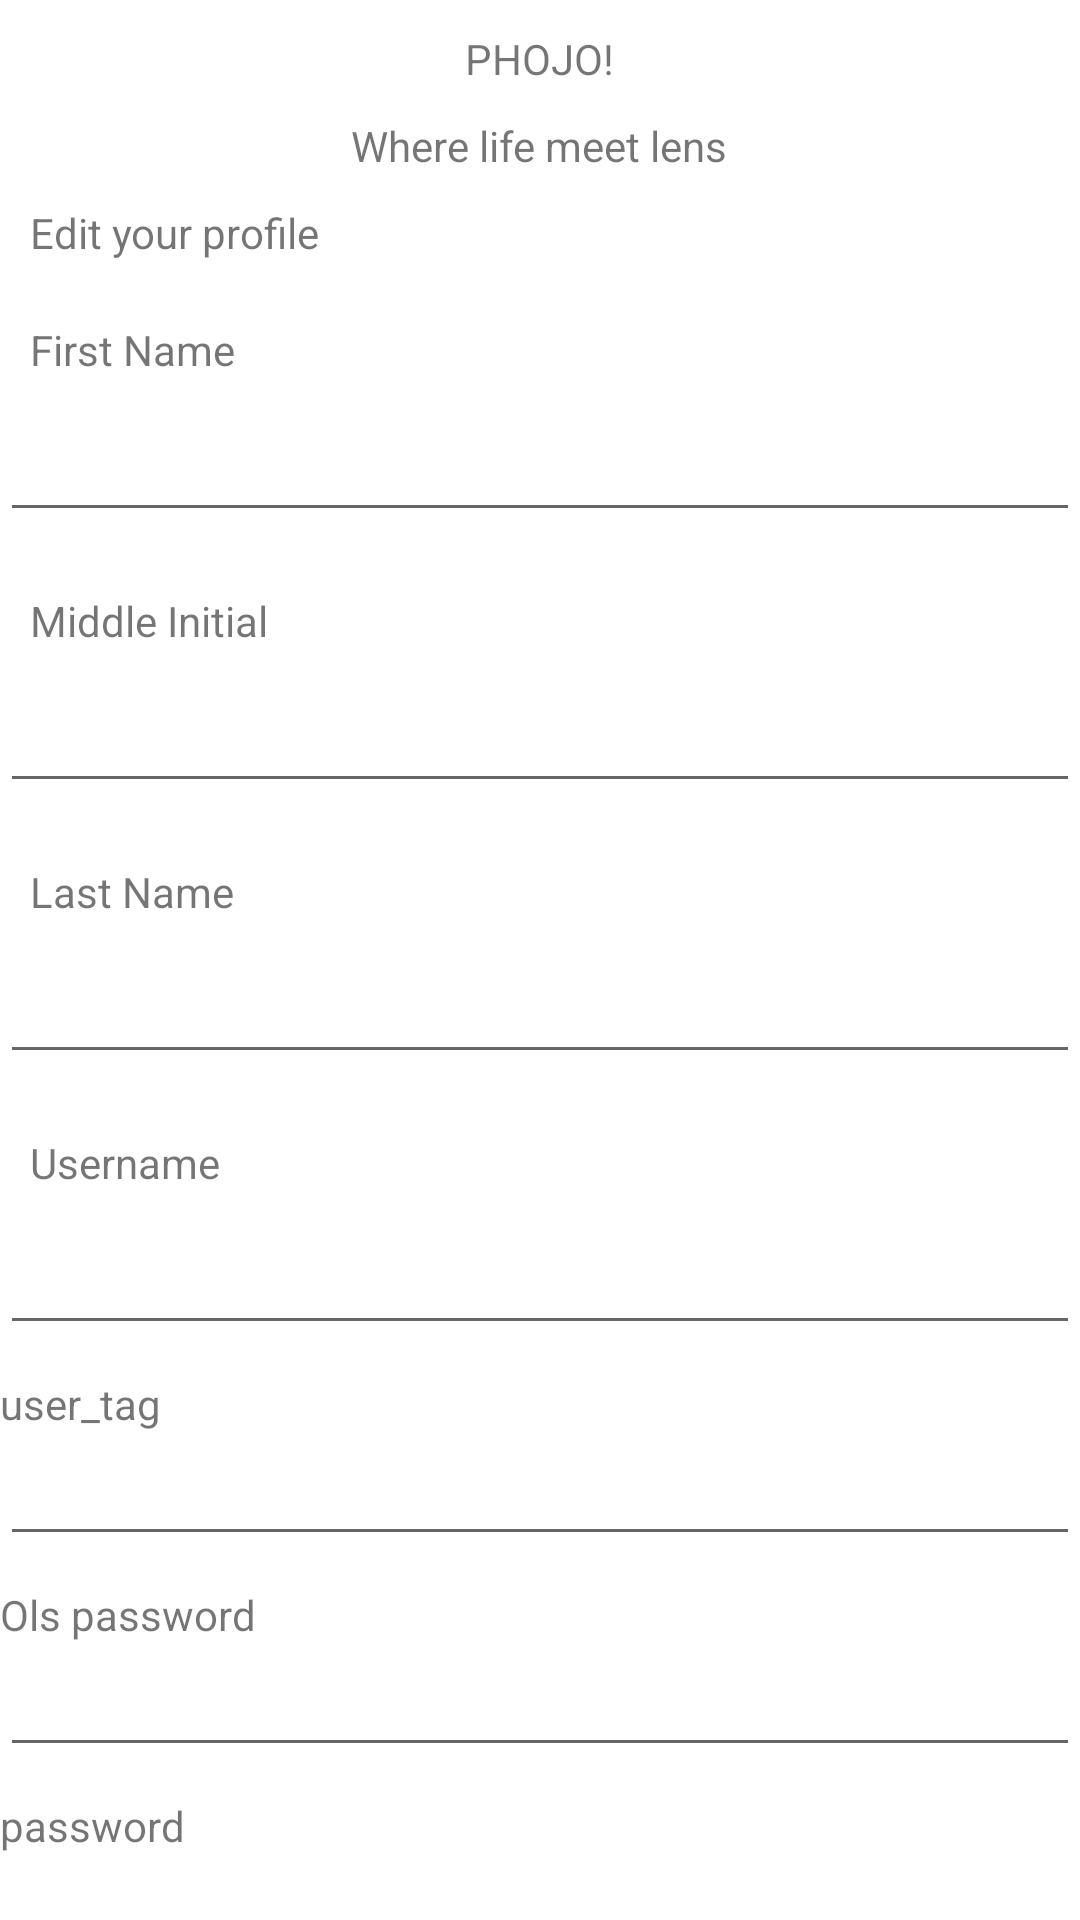

The Android layout XML behind this screen, and the referenced resources:
<!-- AndroidManifest.xml: application theme Theme.JeffCodeLogin -->
<!-- res/layout/activity_edit_profile.xml -->
<?xml version="1.0" encoding="utf-8"?>
<LinearLayout xmlns:android="http://schemas.android.com/apk/res/android"
    xmlns:app="http://schemas.android.com/apk/res-auto"
    xmlns:tools="http://schemas.android.com/tools"
    android:layout_width="match_parent"
    android:layout_height="match_parent"
    tools:context=".MainActivity"
    android:orientation = "vertical">

    <TextView
        android:layout_width="wrap_content"
        android:layout_height="wrap_content"
        android:text="PHOJO!"
        android:padding="10dp"
        android:layout_gravity="center"/>

    <TextView
        android:layout_width="wrap_content"
        android:layout_height="wrap_content"
        android:text="Where life meet lens"
        android:layout_gravity="center"/>

    <TextView

        android:layout_width="wrap_content"
        android:layout_height="wrap_content"
        android:text="Edit your profile"
        android:padding="10dp"/>

    <TextView
        android:layout_width="wrap_content"
        android:text="First Name"
        android:layout_height="wrap_content"
        android:padding="10dp"/>

    <EditText
        android:id="@+id/edFirstName"
        android:layout_width="match_parent"
        android:layout_height="wrap_content"
        android:layout_marginBottom="10dp"/>

    <TextView
        android:layout_width="wrap_content"
        android:text="Middle Initial"
        android:layout_height="wrap_content"
        android:padding="10dp"/>

    <EditText
        android:id="@+id/edMiddleName"
        android:layout_width="match_parent"
        android:layout_height="wrap_content"
        android:layout_marginBottom="10dp"/>

    <TextView
        android:layout_width="wrap_content"
        android:text="Last Name"
        android:layout_height="wrap_content"
        android:padding="10dp"/>
    <EditText
        android:id="@+id/edLastName"
        android:layout_width="match_parent"
        android:layout_height="wrap_content"
        android:layout_marginBottom="10dp"/>

    <TextView
        android:layout_width="wrap_content"
        android:text="Username"
        android:layout_height="wrap_content"
        android:padding="10dp"/>

    <EditText
        android:id="@+id/edUsername"
        android:layout_width="match_parent"
        android:layout_height="wrap_content"
        android:layout_marginBottom="10dp"/>

    <TextView
        android:layout_width="wrap_content"
        android:layout_height="wrap_content"
        android:text="user_tag"/>

    <EditText
        android:layout_width="match_parent"
        android:layout_height="wrap_content"
        android:id="@+id/edTag"
        android:layout_marginBottom="10dp"/>
    <TextView
        android:layout_width="match_parent"
        android:layout_height="wrap_content"
        android:text="Ols password"/>

    <EditText
        android:layout_width="match_parent"
        android:layout_height="wrap_content"
        android:id="@+id/oldPassword"
        android:layout_marginBottom="10dp"/>

    <TextView
        android:layout_width="wrap_content"
        android:text="password"
        android:layout_height="wrap_content" />

    <EditText
        android:id="@+id/edPassword"
        android:layout_width="match_parent"
        android:layout_height="wrap_content"
        android:inputType="textPassword"
        android:layout_marginBottom="10dp"/>

    <Button
        android:id="@+id/eProfile"
        android:text="edit_profile"
        android:layout_width="match_parent"
        android:layout_height="wrap_content" />

</LinearLayout>
<!-- resources referenced by this layout -->
<resources>
  <style name="Theme.JeffCodeLogin" parent="Theme.MaterialComponents.DayNight.DarkActionBar">
          
          <item name="colorPrimary">@color/purple_500</item>
          <item name="colorPrimaryVariant">@color/purple_700</item>
          <item name="colorOnPrimary">@color/white</item>
          
          <item name="colorSecondary">@color/teal_200</item>
          <item name="colorSecondaryVariant">@color/teal_700</item>
          <item name="colorOnSecondary">@color/black</item>
          
          <item name="android:statusBarColor" tools:targetApi="l">?attr/colorPrimaryVariant</item>
          
      </style>
  <!-- not gathered from this repository: default colours our renderer supplied (Android Studio template values) -->
  <color name="purple_500">#FF6200EE</color>
  <color name="purple_700">#FF3700B3</color>
  <color name="teal_200">#FF03DAC5</color>
  <color name="teal_700">#FF018786</color>
  <color name="black">#FF000000</color>
  <color name="white">#FFFFFFFF</color>
</resources>
